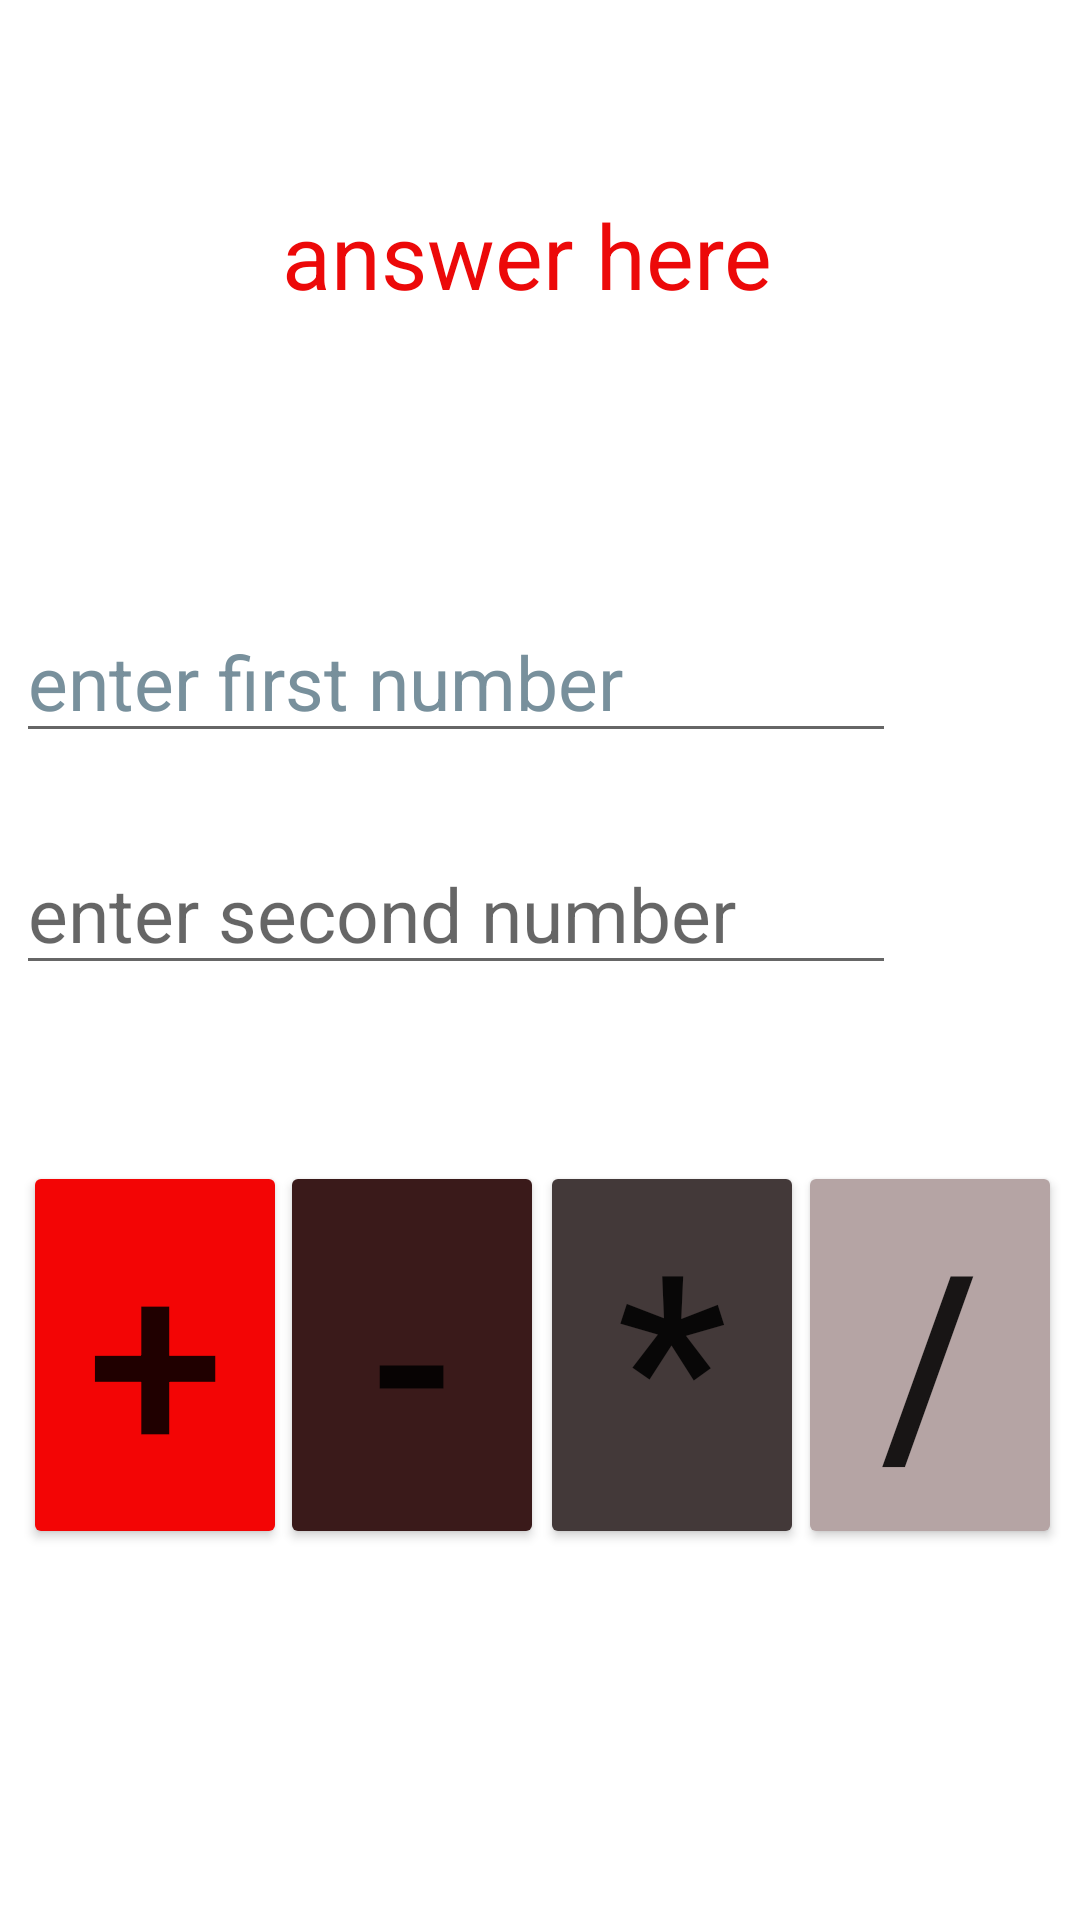

Write the Android layout XML for this screen, with the resource values it uses.
<!-- AndroidManifest.xml: application theme Theme.Calculatorintentweb204 -->
<!-- res/layout/activity_calculator.xml -->
<?xml version="1.0" encoding="utf-8"?>
<androidx.constraintlayout.widget.ConstraintLayout xmlns:android="http://schemas.android.com/apk/res/android"
    xmlns:app="http://schemas.android.com/apk/res-auto"
    xmlns:tools="http://schemas.android.com/tools"
    android:layout_width="match_parent"
    android:layout_height="match_parent"
    tools:context=".CalculatorActivity">

    <TextView
        android:id="@+id/txt_ans"

        android:layout_width="wrap_content"
        android:layout_height="wrap_content"
        android:text="answer here "
        android:textColor="#EC0909"
        android:textSize="30dp"
        app:layout_constraintBottom_toBottomOf="parent"
        app:layout_constraintEnd_toEndOf="parent"
        app:layout_constraintHorizontal_bias="0.497"
        app:layout_constraintStart_toStartOf="parent"
        app:layout_constraintTop_toTopOf="parent"
        app:layout_constraintVertical_bias="0.108" />

    <EditText
        android:id="@+id/edit_1"
        android:layout_width="wrap_content"
        android:layout_height="wrap_content"
        android:ems="10"
        android:hint="enter first number"
        android:inputType="number"
        android:textColor="@color/black"
        android:textColorHint="#78909C"
        android:textSize="25dp"
        app:layout_constraintBottom_toBottomOf="parent"
        app:layout_constraintEnd_toEndOf="parent"
        app:layout_constraintHorizontal_bias="0.079"
        app:layout_constraintStart_toStartOf="parent"
        app:layout_constraintTop_toTopOf="parent"
        app:layout_constraintVertical_bias="0.34" />

    <EditText
        android:id="@+id/edit_2"
        android:layout_width="wrap_content"
        android:layout_height="wrap_content"
        android:ems="10"
        android:hint="enter second number"
        android:textSize="25dp"
        android:textColor="@color/black"
        android:inputType="number"
        app:layout_constraintBottom_toBottomOf="parent"
        app:layout_constraintEnd_toEndOf="parent"
        app:layout_constraintHorizontal_bias="0.079"
        app:layout_constraintStart_toStartOf="parent"
        app:layout_constraintTop_toTopOf="parent"
        app:layout_constraintVertical_bias="0.471" />

    <Button
        android:id="@+id/btn_sum"
        android:layout_width="wrap_content"
        android:layout_height="wrap_content"
        android:backgroundTint="#F30505"
        android:text="+"
        android:textSize="40pt"
        app:layout_constraintBottom_toBottomOf="parent"
        app:layout_constraintEnd_toEndOf="parent"
        app:layout_constraintHorizontal_bias="0.028"
        app:layout_constraintStart_toStartOf="parent"
        app:layout_constraintTop_toTopOf="parent"
        app:layout_constraintVertical_bias="0.758" />

    <Button
        android:id="@+id/btn_sub"
        android:layout_width="wrap_content"
        android:layout_height="wrap_content"
        android:backgroundTint="#3A1A1A"
        android:text="-"
        android:textSize="40pt"
        app:layout_constraintBottom_toBottomOf="parent"
        app:layout_constraintEnd_toEndOf="parent"
        app:layout_constraintHorizontal_bias="0.343"
        app:layout_constraintStart_toStartOf="parent"
        app:layout_constraintTop_toTopOf="parent"
        app:layout_constraintVertical_bias="0.758" />

    <Button
        android:id="@+id/btn_multi"
        android:layout_width="wrap_content"
        android:layout_height="wrap_content"
        android:backgroundTint="#433939"
        android:text="*"
        android:textSize="40pt"
        app:layout_constraintBottom_toBottomOf="parent"
        app:layout_constraintEnd_toEndOf="parent"
        app:layout_constraintHorizontal_bias="0.662"
        app:layout_constraintStart_toStartOf="parent"
        app:layout_constraintTop_toTopOf="parent"
        app:layout_constraintVertical_bias="0.758" />

    <Button
        android:id="@+id/btn_div"
        android:layout_width="wrap_content"
        android:layout_height="wrap_content"
        android:backgroundTint="#B5A4A4"
        android:text="/"
        android:textSize="40pt"
        app:layout_constraintBottom_toBottomOf="parent"
        app:layout_constraintEnd_toEndOf="parent"
        app:layout_constraintHorizontal_bias="0.978"
        app:layout_constraintStart_toStartOf="parent"
        app:layout_constraintTop_toTopOf="parent"
        app:layout_constraintVertical_bias="0.758" />


</androidx.constraintlayout.widget.ConstraintLayout>
<!-- resources referenced by this layout -->
<resources>
  <style name="Theme.Calculatorintentweb204" parent="Theme.MaterialComponents.DayNight.DarkActionBar">
          
          <item name="colorPrimary">@color/purple_500</item>
          <item name="colorPrimaryVariant">@color/purple_700</item>
          <item name="colorOnPrimary">@color/white</item>
          
          <item name="colorSecondary">@color/teal_200</item>
          <item name="colorSecondaryVariant">@color/teal_700</item>
          <item name="colorOnSecondary">@color/black</item>
          
          <item name="android:statusBarColor" tools:targetApi="l">?attr/colorPrimaryVariant</item>
          
      </style>
  <!-- not gathered from this repository: default colours our renderer supplied (Android Studio template values) -->
  <color name="purple_500">#FF6200EE</color>
  <color name="purple_700">#FF3700B3</color>
  <color name="teal_200">#FF03DAC5</color>
  <color name="teal_700">#FF018786</color>
  <color name="black">#FF000000</color>
  <color name="white">#FFFFFFFF</color>
</resources>
